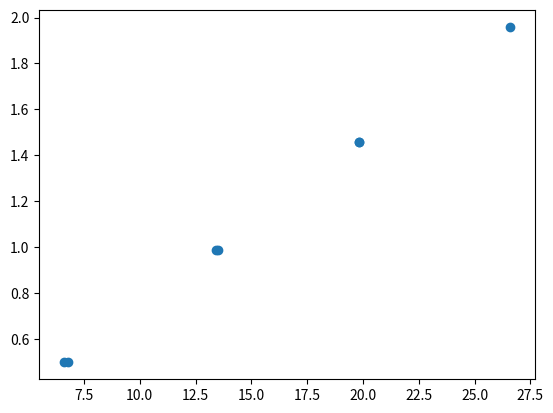

Here is the Python script that generated this plot: (Note: this script raises an exception after producing the figure.)
import matplotlib.pyplot as plt
import numpy as np

# Data
force = np.array([0.50, 0.99, 1.46, 1.96, 1.46, 0.99, 0.50])
force_error = np.array([0.00098, 0.00098, 0.00098, 0.00098, 0.00098, 0.00098, 0.00098])
x = np.array([6.8, 13.5, 19.8, 26.6, 19.8, 13.4, 6.6])
x_error = np.array([0.1, 0.1, 0.1, 0.1, 0.1, 0.1, 0.1])

# Linear fit through the origin
slope, slope_error = np.polyfit(x, force, 1, cov=True)
slope_error = np.sqrt(slope_error[0, 0])

# Plotting the data
plt.errorbar(x, force, xerr=x_error, yerr=force_error, fmt='o', label='Podatki z napakami')

# Plotting the linear fit
fit_line = np.poly1d([slope, 0])  # y = mx, where m is the slope
x_fit = np.linspace(0, max(x), 100)
plt.plot(x_fit, fit_line(x_fit), label=f'F = {slope:.3f}x \nNapaka = {slope_error:.3f}', color='red')

# Adding labels and title
plt.xlabel('x [cm]')
plt.ylabel('F [N]')
plt.title('Sila v odvisnosti od raztezka')

# Adding legend
plt.legend()

# Show the plot
plt.show()

# Display the slope and its error
print(f"Slope: {slope:.3f}")
print(f"Slope Error: {slope_error:.3f}")
